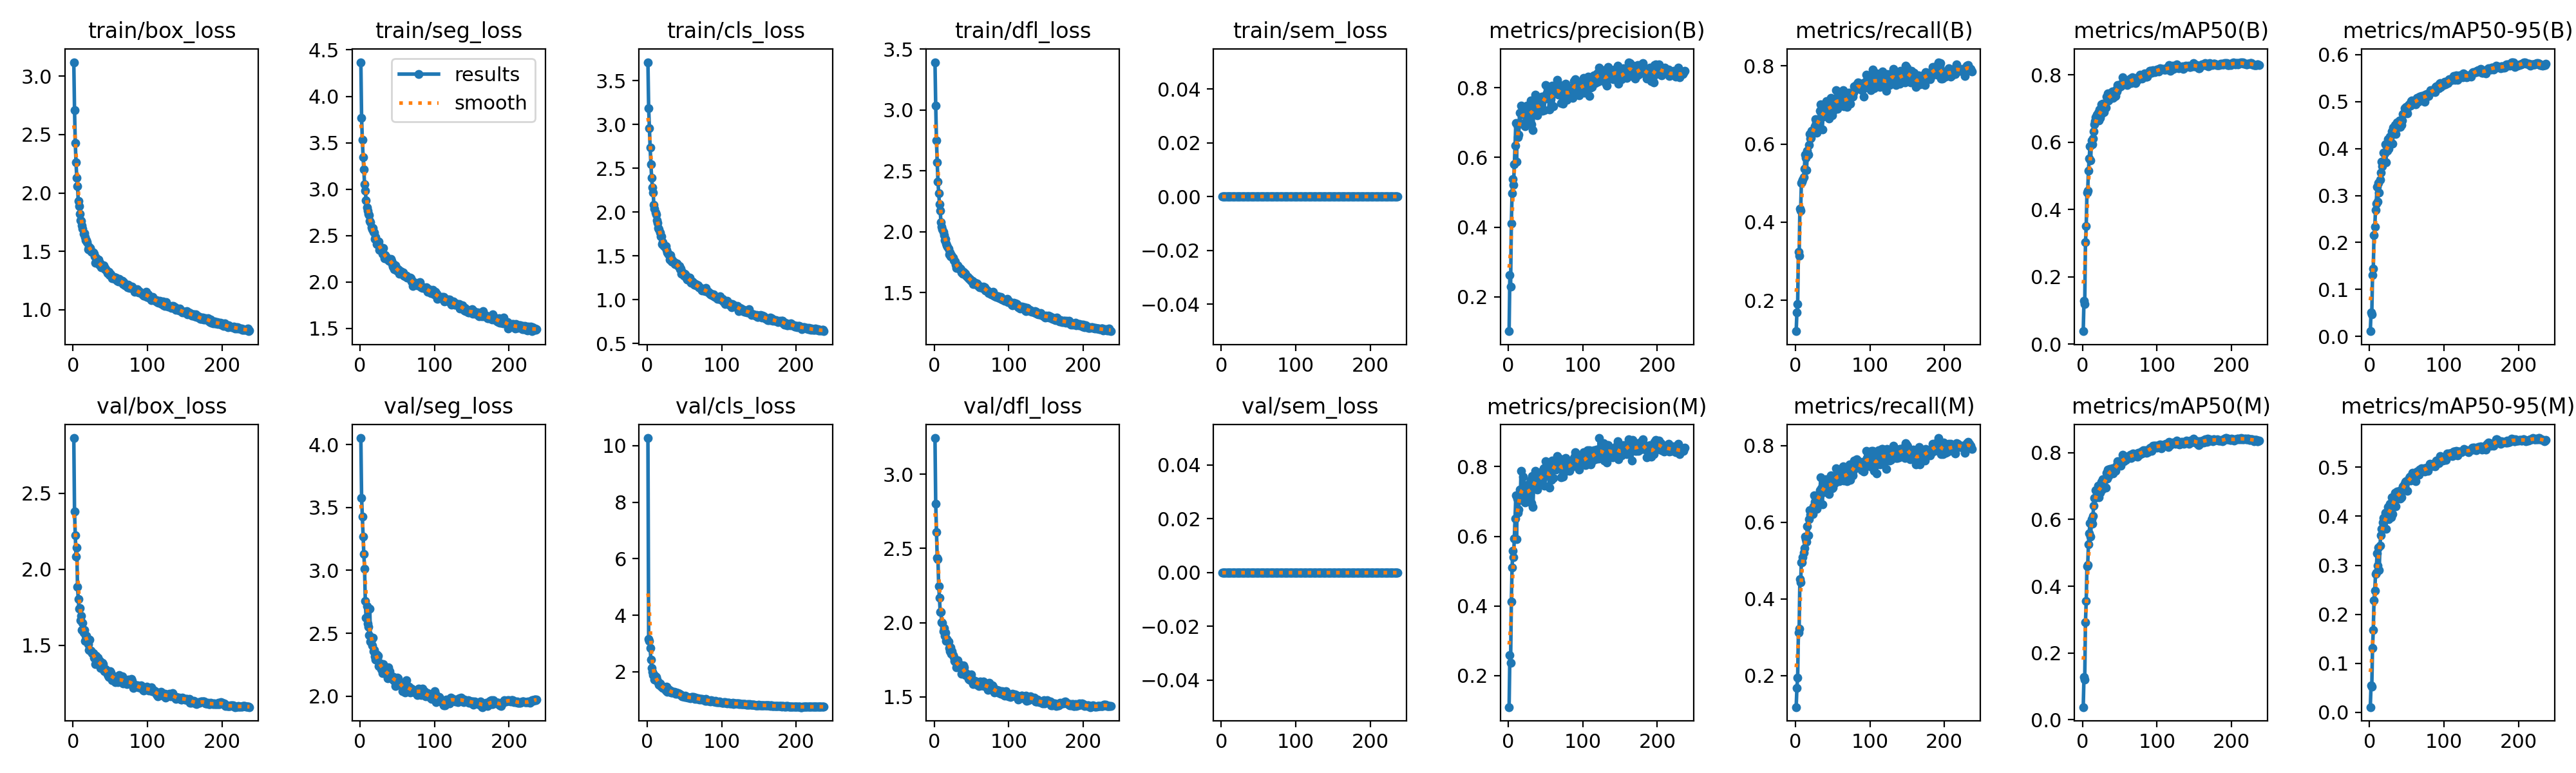

The data file committed next to this chart (first rows):
epoch, time, train/box_loss, train/seg_loss, train/cls_loss, train/dfl_loss, train/sem_loss, metrics/precision(B), metrics/recall(B), metrics/mAP50(B), metrics/mAP50-95(B), metrics/precision(M), metrics/recall(M), metrics/mAP50(M), metrics/mAP50-95(M), val/box_loss, val/seg_loss, val/cls_loss, val/dfl_loss, val/sem_loss, lr/pg0, lr/pg1, lr/pg2
1, 107.4, 3.12, 4.368, 3.711, 3.393, 0, 0.1014, 0.121, 0.038, 0.01102, 0.1097, 0.1179, 0.03787, 0.01083, 2.862, 4.051, 10.27, 3.244, 0, 0.0003328, 0.0003328, 0.06706
2, 214.1, 2.71, 3.765, 3.183, 3.036, 0, 0.2625, 0.1686, 0.1285, 0.05156, 0.2586, 0.1675, 0.1276, 0.05496, 2.377, 3.577, 3.17, 2.802, 0, 0.0006661, 0.0006661, 0.03406
3, 320.5, 2.427, 3.531, 2.958, 2.751, 0, 0.2301, 0.1903, 0.1179, 0.04695, 0.2363, 0.1955, 0.1199, 0.05269, 2.222, 3.426, 3.089, 2.611, 0, 0.0009993, 0.0009993, 0.001055
4, 426.4, 2.262, 3.347, 2.734, 2.57, 0, 0.411, 0.3247, 0.3026, 0.1306, 0.4126, 0.3131, 0.2919, 0.1316, 2.083, 3.271, 2.843, 2.436, 0, 0.0009998, 0.0009998, 0.0009998
5, 532.2, 2.128, 3.209, 2.548, 2.412, 0, 0.4981, 0.3144, 0.3501, 0.1439, 0.5112, 0.3226, 0.3552, 0.1681, 2.143, 3.128, 2.427, 2.427, 0, 0.0009996, 0.0009996, 0.0009996
6, 637.4, 2.058, 3.05, 2.393, 2.317, 0, 0.5382, 0.4354, 0.4495, 0.2163, 0.5587, 0.4519, 0.4602, 0.2291, 1.883, 3.013, 2.143, 2.244, 0, 0.0009993, 0.0009993, 0.0009993
7, 742.1, 1.932, 2.985, 2.281, 2.229, 0, 0.521, 0.4302, 0.4567, 0.2329, 0.5399, 0.4436, 0.4634, 0.248, 1.804, 2.755, 1.992, 2.169, 0, 0.000999, 0.000999, 0.000999
8, 847.1, 1.889, 2.882, 2.225, 2.175, 0, 0.5806, 0.501, 0.5147, 0.2686, 0.5934, 0.4964, 0.5258, 0.2818, 1.741, 2.623, 1.884, 2.07, 0, 0.0009987, 0.0009987, 0.0009987
9, 951.8, 1.823, 2.805, 2.084, 2.079, 0, 0.6334, 0.5047, 0.5524, 0.2823, 0.6516, 0.4964, 0.5591, 0.2852, 1.745, 2.718, 1.901, 2.07, 0, 0.0009983, 0.0009983, 0.0009983
10, 1056, 1.768, 2.77, 2.042, 2.042, 0, 0.6991, 0.5088, 0.5871, 0.3191, 0.717, 0.5088, 0.589, 0.3239, 1.665, 2.58, 1.735, 2.003, 0, 0.0009978, 0.0009978, 0.0009978
11, 1161, 1.76, 2.731, 1.995, 2.019, 0, 0.5874, 0.516, 0.5468, 0.2877, 0.5924, 0.5202, 0.5488, 0.2989, 1.695, 2.552, 1.828, 1.999, 0, 0.0009973, 0.0009973, 0.0009973
12, 1266, 1.722, 2.717, 1.971, 1.999, 0, 0.693, 0.5369, 0.6047, 0.327, 0.7077, 0.5333, 0.6012, 0.3366, 1.599, 2.486, 1.817, 1.943, 0, 0.0009967, 0.0009967, 0.0009967
13, 1371, 1.697, 2.66, 1.909, 1.974, 0, 0.6582, 0.5739, 0.5943, 0.3065, 0.6674, 0.5636, 0.5874, 0.2904, 1.646, 2.697, 1.722, 1.965, 0, 0.0009961, 0.0009961, 0.0009961
14, 1477, 1.653, 2.646, 1.877, 1.932, 0, 0.6659, 0.5657, 0.6111, 0.3332, 0.6767, 0.5564, 0.6106, 0.3402, 1.581, 2.436, 1.661, 1.913, 0, 0.0009954, 0.0009954, 0.0009954
15, 1582, 1.658, 2.586, 1.819, 1.94, 0, 0.7289, 0.534, 0.6323, 0.3493, 0.7343, 0.5487, 0.6409, 0.3615, 1.6, 2.45, 1.625, 1.934, 0, 0.0009947, 0.0009947, 0.0009947
16, 1687, 1.621, 2.569, 1.806, 1.905, 0, 0.6975, 0.5833, 0.6535, 0.3725, 0.7049, 0.5895, 0.6649, 0.3747, 1.527, 2.402, 1.553, 1.879, 0, 0.0009939, 0.0009939, 0.0009939
17, 1792, 1.598, 2.583, 1.769, 1.886, 0, 0.748, 0.5739, 0.6637, 0.3623, 0.7872, 0.5657, 0.6642, 0.3731, 1.561, 2.466, 1.583, 1.887, 0, 0.0009931, 0.0009931, 0.0009931
18, 1896, 1.596, 2.541, 1.726, 1.88, 0, 0.7245, 0.5982, 0.6751, 0.3713, 0.7354, 0.6081, 0.6871, 0.3873, 1.561, 2.36, 1.502, 1.88, 0, 0.0009922, 0.0009922, 0.0009922
19, 2001, 1.581, 2.529, 1.725, 1.862, 0, 0.7274, 0.6267, 0.6817, 0.3914, 0.72, 0.6319, 0.6819, 0.3964, 1.525, 2.369, 1.471, 1.871, 0, 0.0009912, 0.0009912, 0.0009912
20, 2105, 1.52, 2.462, 1.634, 1.814, 0, 0.7352, 0.6144, 0.6711, 0.3903, 0.7708, 0.6205, 0.689, 0.3932, 1.505, 2.318, 1.501, 1.827, 0, 0.0009902, 0.0009902, 0.0009902
21, 2210, 1.542, 2.483, 1.658, 1.828, 0, 0.7275, 0.6157, 0.6874, 0.4087, 0.7385, 0.625, 0.7017, 0.4068, 1.467, 2.294, 1.436, 1.806, 0, 0.0009892, 0.0009892, 0.0009892
22, 2314, 1.514, 2.407, 1.62, 1.799, 0, 0.6899, 0.635, 0.6642, 0.3702, 0.6972, 0.6339, 0.6657, 0.3743, 1.535, 2.334, 1.483, 1.832, 0, 0.0009881, 0.0009881, 0.0009881
23, 2419, 1.528, 2.404, 1.605, 1.81, 0, 0.7317, 0.6319, 0.6968, 0.4078, 0.7466, 0.6214, 0.6984, 0.4006, 1.465, 2.308, 1.41, 1.792, 0, 0.0009869, 0.0009869, 0.0009869
24, 2525, 1.508, 2.435, 1.609, 1.798, 0, 0.7016, 0.6329, 0.6718, 0.3953, 0.7138, 0.6422, 0.6791, 0.3979, 1.465, 2.324, 1.415, 1.808, 0, 0.0009857, 0.0009857, 0.0009857
25, 2630, 1.495, 2.433, 1.614, 1.787, 0, 0.7492, 0.6394, 0.7131, 0.4204, 0.7185, 0.6712, 0.7135, 0.4196, 1.456, 2.24, 1.329, 1.779, 0, 0.0009844, 0.0009844, 0.0009844
26, 2734, 1.496, 2.341, 1.57, 1.766, 0, 0.711, 0.6463, 0.6863, 0.3994, 0.7198, 0.6536, 0.6895, 0.3936, 1.449, 2.267, 1.482, 1.766, 0, 0.0009831, 0.0009831, 0.0009831
27, 2839, 1.492, 2.379, 1.542, 1.763, 0, 0.7285, 0.6639, 0.7137, 0.4261, 0.7409, 0.666, 0.7208, 0.4256, 1.448, 2.245, 1.292, 1.74, 0, 0.0009818, 0.0009818, 0.0009818
28, 2945, 1.477, 2.366, 1.53, 1.757, 0, 0.7017, 0.6536, 0.6905, 0.4131, 0.7096, 0.6594, 0.7004, 0.4088, 1.417, 2.212, 1.392, 1.74, 0, 0.0009803, 0.0009803, 0.0009803
29, 3051, 1.459, 2.329, 1.521, 1.728, 0, 0.7332, 0.6298, 0.6893, 0.4116, 0.7538, 0.636, 0.6963, 0.3976, 1.413, 2.256, 1.38, 1.739, 0, 0.0009789, 0.0009789, 0.0009789
30, 3156, 1.404, 2.303, 1.459, 1.701, 0, 0.7627, 0.6463, 0.7141, 0.4364, 0.7617, 0.6577, 0.7188, 0.4381, 1.376, 2.184, 1.297, 1.698, 0, 0.0009773, 0.0009773, 0.0009773
31, 3261, 1.447, 2.362, 1.512, 1.725, 0, 0.6943, 0.6484, 0.7038, 0.4109, 0.6952, 0.6453, 0.6959, 0.4047, 1.43, 2.257, 1.332, 1.745, 0, 0.0009758, 0.0009758, 0.0009758
32, 3366, 1.411, 2.287, 1.473, 1.701, 0, 0.7637, 0.6567, 0.7358, 0.4447, 0.7722, 0.6591, 0.7406, 0.4389, 1.389, 2.209, 1.275, 1.71, 0, 0.0009741, 0.0009741, 0.0009741
33, 3472, 1.411, 2.256, 1.438, 1.697, 0, 0.6785, 0.6854, 0.7226, 0.4358, 0.6837, 0.6836, 0.7228, 0.43, 1.417, 2.215, 1.268, 1.715, 0, 0.0009725, 0.0009725, 0.0009725
34, 3577, 1.43, 2.29, 1.449, 1.701, 0, 0.7349, 0.7022, 0.7449, 0.4501, 0.7438, 0.7177, 0.7501, 0.4484, 1.388, 2.187, 1.274, 1.704, 0, 0.0009707, 0.0009707, 0.0009707
35, 3682, 1.387, 2.266, 1.432, 1.699, 0, 0.7528, 0.6794, 0.724, 0.4307, 0.7617, 0.6887, 0.7296, 0.4205, 1.384, 2.2, 1.283, 1.716, 0, 0.000969, 0.000969, 0.000969
36, 3787, 1.4, 2.249, 1.429, 1.69, 0, 0.7807, 0.6381, 0.7318, 0.4459, 0.7873, 0.647, 0.7399, 0.4439, 1.397, 2.166, 1.303, 1.713, 0, 0.0009671, 0.0009671, 0.0009671
37, 3893, 1.382, 2.241, 1.406, 1.664, 0, 0.7637, 0.6712, 0.7454, 0.4559, 0.7783, 0.6805, 0.7509, 0.4502, 1.349, 2.142, 1.247, 1.657, 0, 0.0009652, 0.0009652, 0.0009652
38, 3997, 1.363, 2.25, 1.404, 1.653, 0, 0.7416, 0.6732, 0.7392, 0.4491, 0.7763, 0.6794, 0.7478, 0.4383, 1.378, 2.232, 1.227, 1.693, 0, 0.0009633, 0.0009633, 0.0009633
39, 4103, 1.367, 2.227, 1.417, 1.672, 0, 0.7201, 0.6837, 0.733, 0.4456, 0.7341, 0.6938, 0.7411, 0.4429, 1.382, 2.153, 1.265, 1.711, 0, 0.0009613, 0.0009613, 0.0009613
40, 4207, 1.364, 2.233, 1.411, 1.658, 0, 0.7572, 0.6991, 0.7501, 0.4606, 0.772, 0.7075, 0.7535, 0.4515, 1.375, 2.201, 1.215, 1.7, 0, 0.0009593, 0.0009593, 0.0009593
41, 4312, 1.383, 2.249, 1.401, 1.662, 0, 0.7362, 0.6984, 0.7318, 0.4458, 0.7483, 0.7132, 0.738, 0.4357, 1.339, 2.156, 1.257, 1.66, 0, 0.0009572, 0.0009572, 0.0009572
42, 4417, 1.351, 2.224, 1.387, 1.654, 0, 0.7402, 0.7094, 0.7433, 0.4578, 0.7709, 0.7084, 0.7537, 0.4516, 1.328, 2.152, 1.236, 1.648, 0, 0.0009551, 0.0009551, 0.0009551
43, 4521, 1.358, 2.194, 1.385, 1.638, 0, 0.75, 0.6858, 0.7349, 0.451, 0.7599, 0.7001, 0.746, 0.438, 1.342, 2.16, 1.233, 1.661, 0, 0.0009529, 0.0009529, 0.0009529
44, 4625, 1.344, 2.163, 1.35, 1.631, 0, 0.7555, 0.6763, 0.7384, 0.4605, 0.7685, 0.6856, 0.7461, 0.4553, 1.342, 2.135, 1.205, 1.648, 0, 0.0009507, 0.0009507, 0.0009507
45, 4729, 1.341, 2.192, 1.359, 1.631, 0, 0.7745, 0.666, 0.756, 0.4738, 0.7856, 0.6744, 0.758, 0.4607, 1.323, 2.155, 1.17, 1.637, 0, 0.0009484, 0.0009484, 0.0009484
46, 4834, 1.313, 2.138, 1.3, 1.615, 0, 0.734, 0.7094, 0.7514, 0.4745, 0.7616, 0.7032, 0.7628, 0.4637, 1.307, 2.123, 1.172, 1.621, 0, 0.000946, 0.000946, 0.000946
47, 4938, 1.319, 2.177, 1.318, 1.612, 0, 0.7705, 0.7053, 0.7698, 0.4867, 0.7958, 0.6949, 0.7738, 0.4659, 1.301, 2.081, 1.139, 1.616, 0, 0.0009437, 0.0009437, 0.0009437
48, 5042, 1.324, 2.156, 1.298, 1.612, 0, 0.7354, 0.7177, 0.7671, 0.4855, 0.7461, 0.7228, 0.7677, 0.4705, 1.292, 2.129, 1.134, 1.628, 0, 0.0009412, 0.0009412, 0.0009412
49, 5147, 1.299, 2.122, 1.271, 1.601, 0, 0.7697, 0.674, 0.7632, 0.4882, 0.7827, 0.6893, 0.7672, 0.4714, 1.292, 2.14, 1.13, 1.61, 0, 0.0009388, 0.0009388, 0.0009388
50, 5252, 1.306, 2.123, 1.3, 1.596, 0, 0.8074, 0.6836, 0.7696, 0.482, 0.816, 0.6908, 0.7743, 0.471, 1.331, 2.151, 1.12, 1.65, 0, 0.0009363, 0.0009363, 0.0009363
51, 5357, 1.304, 2.134, 1.291, 1.598, 0, 0.7825, 0.6929, 0.7662, 0.4747, 0.7829, 0.7011, 0.7617, 0.4524, 1.319, 2.145, 1.151, 1.618, 0, 0.0009337, 0.0009337, 0.0009337
52, 5462, 1.269, 2.129, 1.272, 1.57, 0, 0.7697, 0.7153, 0.7744, 0.4925, 0.7757, 0.7115, 0.7719, 0.4741, 1.268, 2.098, 1.107, 1.585, 0, 0.0009311, 0.0009311, 0.0009311
53, 5567, 1.283, 2.088, 1.243, 1.588, 0, 0.781, 0.696, 0.7703, 0.4938, 0.7922, 0.7018, 0.7734, 0.4784, 1.293, 2.113, 1.107, 1.604, 0, 0.0009284, 0.0009284, 0.0009284
54, 5672, 1.277, 2.113, 1.231, 1.571, 0, 0.8001, 0.7094, 0.7928, 0.4943, 0.7979, 0.7198, 0.7935, 0.4801, 1.293, 2.092, 1.106, 1.603, 0, 0.0009257, 0.0009257, 0.0009257
55, 5777, 1.28, 2.107, 1.24, 1.578, 0, 0.7368, 0.7384, 0.7754, 0.4916, 0.7399, 0.7415, 0.775, 0.4733, 1.295, 2.105, 1.098, 1.608, 0, 0.0009229, 0.0009229, 0.0009229
56, 5882, 1.264, 2.096, 1.251, 1.569, 0, 0.781, 0.6895, 0.7739, 0.5012, 0.7727, 0.7073, 0.7754, 0.4788, 1.275, 2.081, 1.09, 1.6, 0, 0.0009201, 0.0009201, 0.0009201
57, 5987, 1.277, 2.101, 1.253, 1.576, 0, 0.7672, 0.7249, 0.7777, 0.5026, 0.7693, 0.731, 0.7841, 0.4828, 1.255, 2.042, 1.09, 1.58, 0, 0.0009173, 0.0009173, 0.0009173
58, 6092, 1.276, 2.099, 1.208, 1.567, 0, 0.7495, 0.7073, 0.775, 0.501, 0.7627, 0.7187, 0.7784, 0.4891, 1.272, 2.072, 1.075, 1.595, 0, 0.0009144, 0.0009144, 0.0009144
59, 6197, 1.249, 2.067, 1.191, 1.553, 0, 0.8063, 0.6991, 0.7834, 0.4959, 0.8183, 0.7073, 0.7883, 0.4793, 1.284, 2.088, 1.081, 1.6, 0, 0.0009115, 0.0009115, 0.0009115
60, 6302, 1.259, 2.057, 1.206, 1.555, 0, 0.7462, 0.7208, 0.7695, 0.4971, 0.7683, 0.727, 0.7881, 0.4816, 1.257, 2.031, 1.104, 1.571, 0, 0.0009085, 0.0009085, 0.0009085
... 177 more rows
